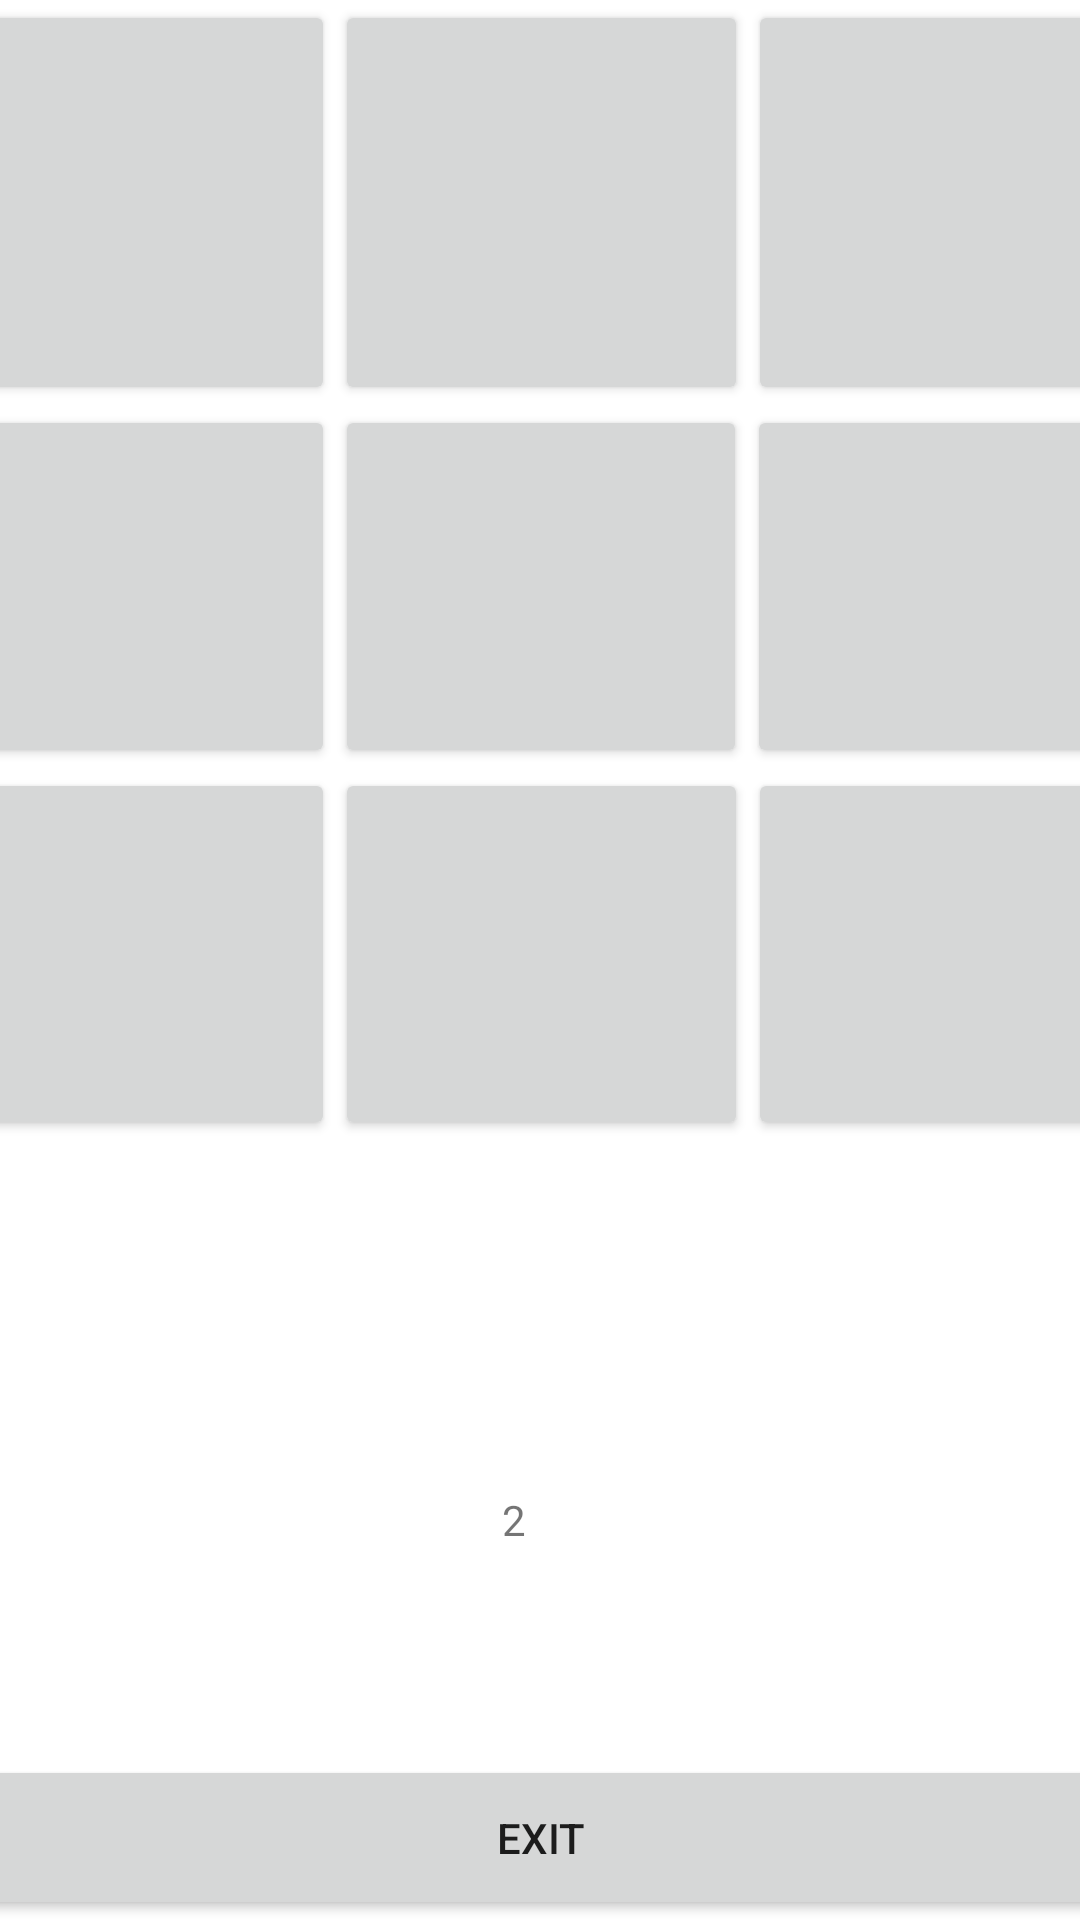

Layout XML and referenced resources for this Android screen:
<!-- AndroidManifest.xml: application theme Theme.Urok1_0302 -->
<!-- res/layout/activity_main2.xml -->
<?xml version="1.0" encoding="utf-8"?>
<androidx.constraintlayout.widget.ConstraintLayout xmlns:android="http://schemas.android.com/apk/res/android"
    xmlns:app="http://schemas.android.com/apk/res-auto"
    xmlns:tools="http://schemas.android.com/tools"
    android:layout_width="match_parent"
    android:layout_height="match_parent"
    tools:context=".MainActivity2">

    <TextView
        android:id="@+id/textView"
        android:layout_width="24dp"
        android:layout_height="0dp"
        android:layout_marginBottom="124dp"
        android:text="2"
        app:layout_constraintBottom_toBottomOf="parent"
        app:layout_constraintEnd_toEndOf="parent"
        app:layout_constraintHorizontal_bias="0.498"
        app:layout_constraintStart_toStartOf="parent" />

    <LinearLayout
        android:id="@+id/linearLayout7"
        android:layout_width="413dp"
        android:layout_height="135dp"
        android:orientation="horizontal"
        app:layout_constraintEnd_toEndOf="parent"
        app:layout_constraintStart_toStartOf="parent"
        app:layout_constraintTop_toTopOf="parent">

        <Button
            android:id="@+id/btn7"
            android:layout_width="wrap_content"
            android:layout_height="match_parent"
            android:layout_weight="1"
            android:textSize="80sp" />

        <Button
            android:id="@+id/btn8"
            android:layout_width="wrap_content"
            android:layout_height="135dp"
            android:layout_weight="1"
            android:textSize="80sp" />

        <Button
            android:id="@+id/btn9"
            android:layout_width="wrap_content"
            android:layout_height="135dp"
            android:layout_weight="1"
            android:textSize="80sp" />

    </LinearLayout>

    <LinearLayout
        android:id="@+id/linearLayout8"
        android:layout_width="412dp"
        android:layout_height="121dp"
        android:layout_weight="1"
        android:orientation="horizontal"
        app:layout_constraintEnd_toEndOf="parent"
        app:layout_constraintStart_toStartOf="parent"
        app:layout_constraintTop_toBottomOf="@+id/linearLayout7">

        <Button
            android:id="@+id/btn4"
            android:layout_width="wrap_content"
            android:layout_height="wrap_content"
            android:layout_weight="1"
            android:textSize="80sp" />

        <Button
            android:id="@+id/btn5"
            android:layout_width="wrap_content"
            android:layout_height="match_parent"
            android:layout_weight="1"
            android:textSize="80sp" />

        <Button
            android:id="@+id/btn6"
            android:layout_width="wrap_content"
            android:layout_height="match_parent"
            android:layout_weight="1"
            android:textSize="80sp" />

    </LinearLayout>

    <LinearLayout
        android:id="@+id/linearLayout5"
        android:layout_width="413dp"
        android:layout_height="124dp"
        android:orientation="horizontal"
        app:layout_constraintEnd_toEndOf="parent"
        app:layout_constraintStart_toStartOf="parent"
        app:layout_constraintTop_toBottomOf="@+id/linearLayout8">

        <Button
            android:id="@+id/btn1"
            android:layout_width="wrap_content"
            android:layout_height="match_parent"
            android:layout_weight="1"
            android:textSize="80sp" />

        <Button
            android:id="@+id/btn2"
            android:layout_width="wrap_content"
            android:layout_height="match_parent"
            android:layout_weight="1"
            android:textSize="80sp" />

        <Button
            android:id="@+id/btn3"
            android:layout_width="wrap_content"
            android:layout_height="match_parent"
            android:layout_weight="1"
            android:textSize="80sp" />

    </LinearLayout>

    <Button
        android:id="@+id/button2"
        android:layout_width="397dp"
        android:layout_height="55dp"
        android:text="Exit"
        app:layout_constraintBottom_toBottomOf="parent"
        app:layout_constraintEnd_toEndOf="parent"
        app:layout_constraintStart_toStartOf="parent" />

    <TextView
        android:id="@+id/Turn"
        android:layout_width="wrap_content"
        android:layout_height="wrap_content"
        app:layout_constraintEnd_toEndOf="parent"
        app:layout_constraintStart_toStartOf="parent"
        app:layout_constraintTop_toBottomOf="@+id/textView" />

</androidx.constraintlayout.widget.ConstraintLayout>
<!-- resources referenced by this layout -->
<resources>
  <style name="Theme.Urok1_0302" parent="Theme.MaterialComponents.DayNight.DarkActionBar">
          
          <item name="colorPrimary">@color/purple_500</item>
          <item name="colorPrimaryVariant">@color/purple_700</item>
          <item name="colorOnPrimary">@color/white</item>
          
          <item name="colorSecondary">@color/teal_200</item>
          <item name="colorSecondaryVariant">@color/teal_700</item>
          <item name="colorOnSecondary">@color/black</item>
          
          <item name="android:statusBarColor" tools:targetApi="l">?attr/colorPrimaryVariant</item>
          
      </style>
  <!-- not gathered from this repository: default colours our renderer supplied (Android Studio template values) -->
  <color name="purple_500">#FF6200EE</color>
  <color name="purple_700">#FF3700B3</color>
  <color name="teal_200">#FF03DAC5</color>
  <color name="teal_700">#FF018786</color>
  <color name="black">#FF000000</color>
  <color name="white">#FFFFFFFF</color>
</resources>
